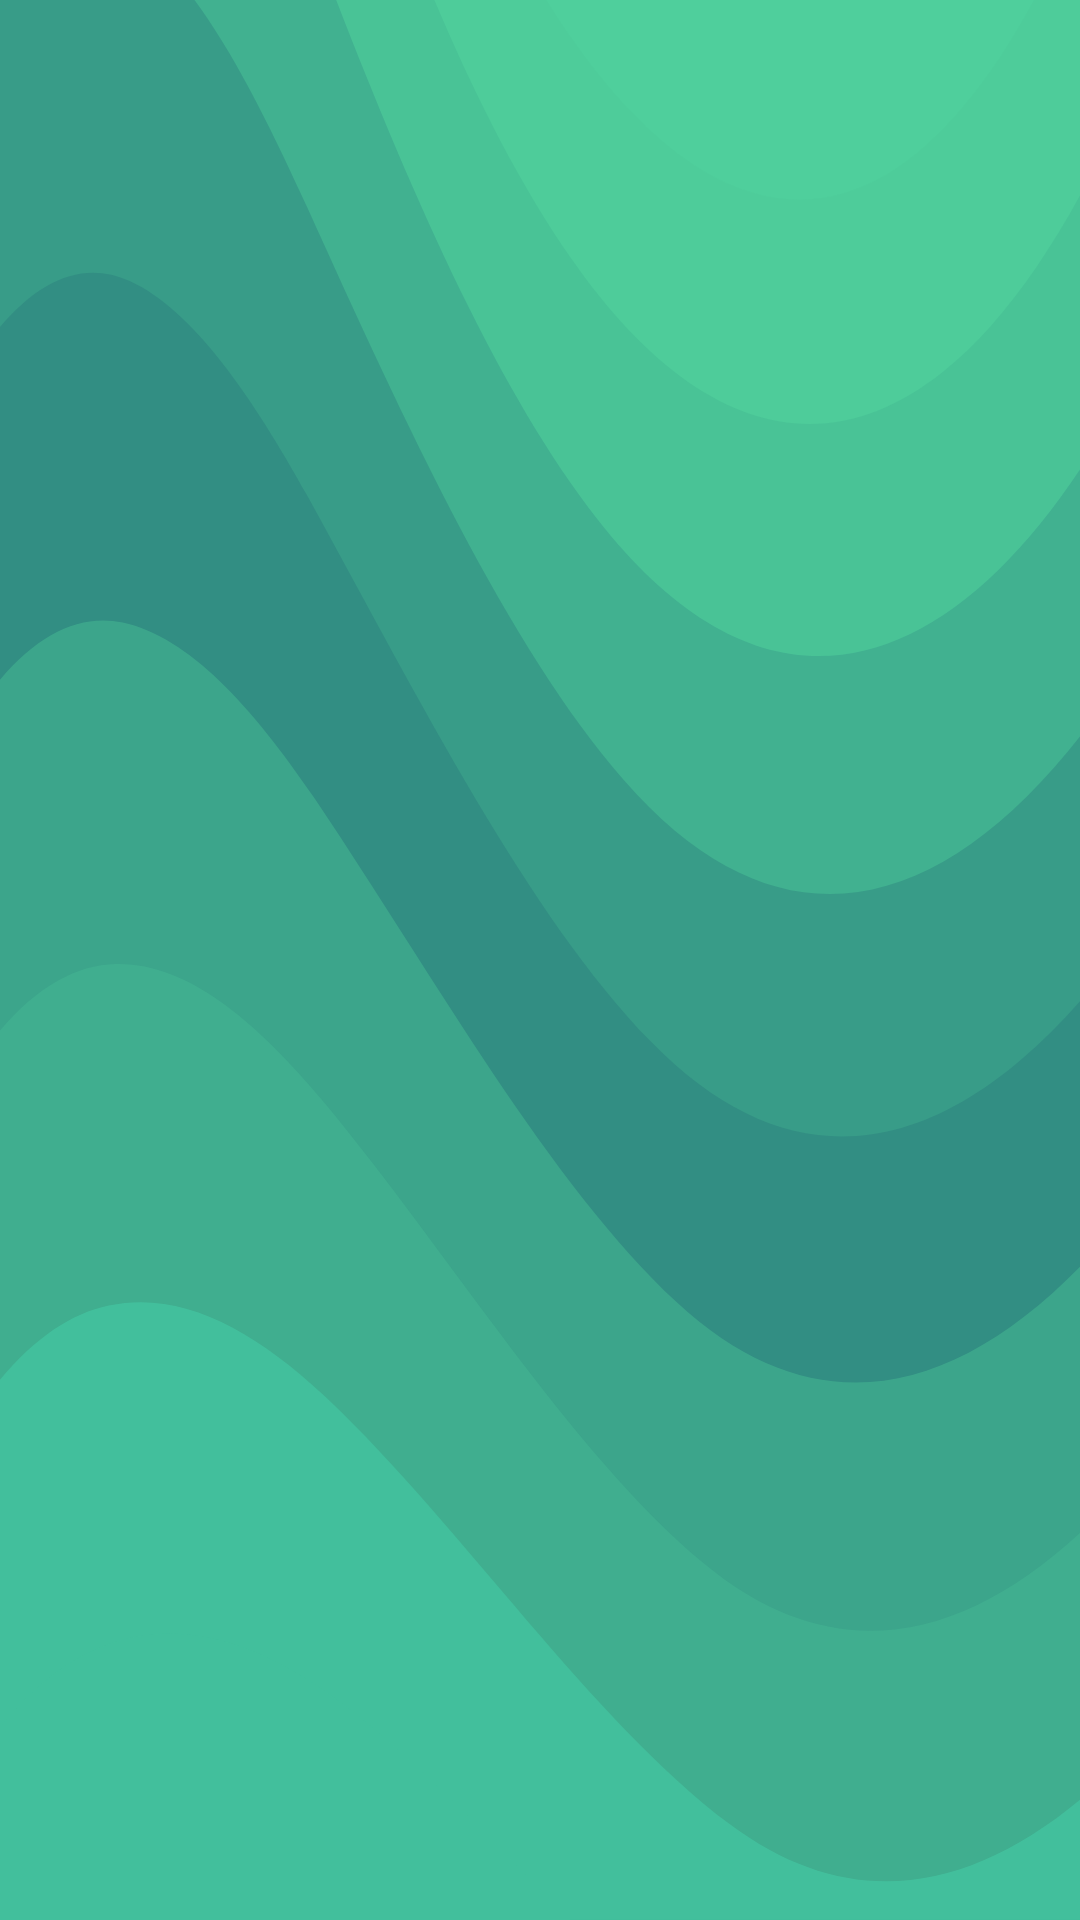

Android layout source for this screen:
<!-- AndroidManifest.xml: application theme Theme.SalvarElCUatri -->
<!-- res/layout/list_apuntes.xml -->
<?xml version="1.0" encoding="utf-8"?>
<LinearLayout xmlns:android="http://schemas.android.com/apk/res/android"
    xmlns:tools="http://schemas.android.com/tools"
    xmlns:app="http://schemas.android.com/apk/res-auto"
    android:orientation="vertical"
    android:layout_width="match_parent"
    android:layout_height="match_parent"
    android:background="@drawable/ic_liquid_cheese">

    <TextView
        android:layout_width="match_parent"
        android:layout_height="wrap_content"
        android:id="@+id/textViewName"/>
    <TextView
        android:layout_width="match_parent"
        android:layout_height="wrap_content"
        android:id="@+id/textViewEmail"/>
    <TextView
        android:layout_width="match_parent"
        android:layout_height="wrap_content"
        android:id="@+id/textViewDescricion"/>
    <TextView
        android:layout_width="match_parent"
        android:layout_height="wrap_content"
        android:id="@+id/textViewDegree"/>
    <TextView
        android:layout_width="match_parent"
        android:layout_height="wrap_content"
        android:id="@+id/textViewAsignatura"/>


</LinearLayout>
<!-- resources referenced by this layout -->
<resources>
  <!-- drawable ic_liquid_cheese: vector/xml drawable (drawable, 2528 chars, omitted) -->
  <style name="Theme.SalvarElCUatri" parent="Theme.MaterialComponents.DayNight.NoActionBar">
          
          <item name="colorPrimary">@color/dark_blue</item>
          <item name="colorPrimaryVariant">@color/purple_700</item>
          <item name="colorOnPrimary">@color/white</item>
          
          <item name="colorSecondary">@color/teal_200</item>
          <item name="colorSecondaryVariant">@color/teal_700</item>
          <item name="colorOnSecondary">@color/black</item>
          
          <item name="android:statusBarColor" tools:targetApi="l">?attr/colorPrimaryVariant</item>
          
      </style>
  <color name="dark_blue">#211E75</color>
  <color name="purple_700">#FF3700B3</color>
  <color name="white">#FFFFFFFF</color>
  <color name="teal_200">#FF03DAC5</color>
  <color name="teal_700">#FF018786</color>
  <color name="black">#FF000000</color>
</resources>
